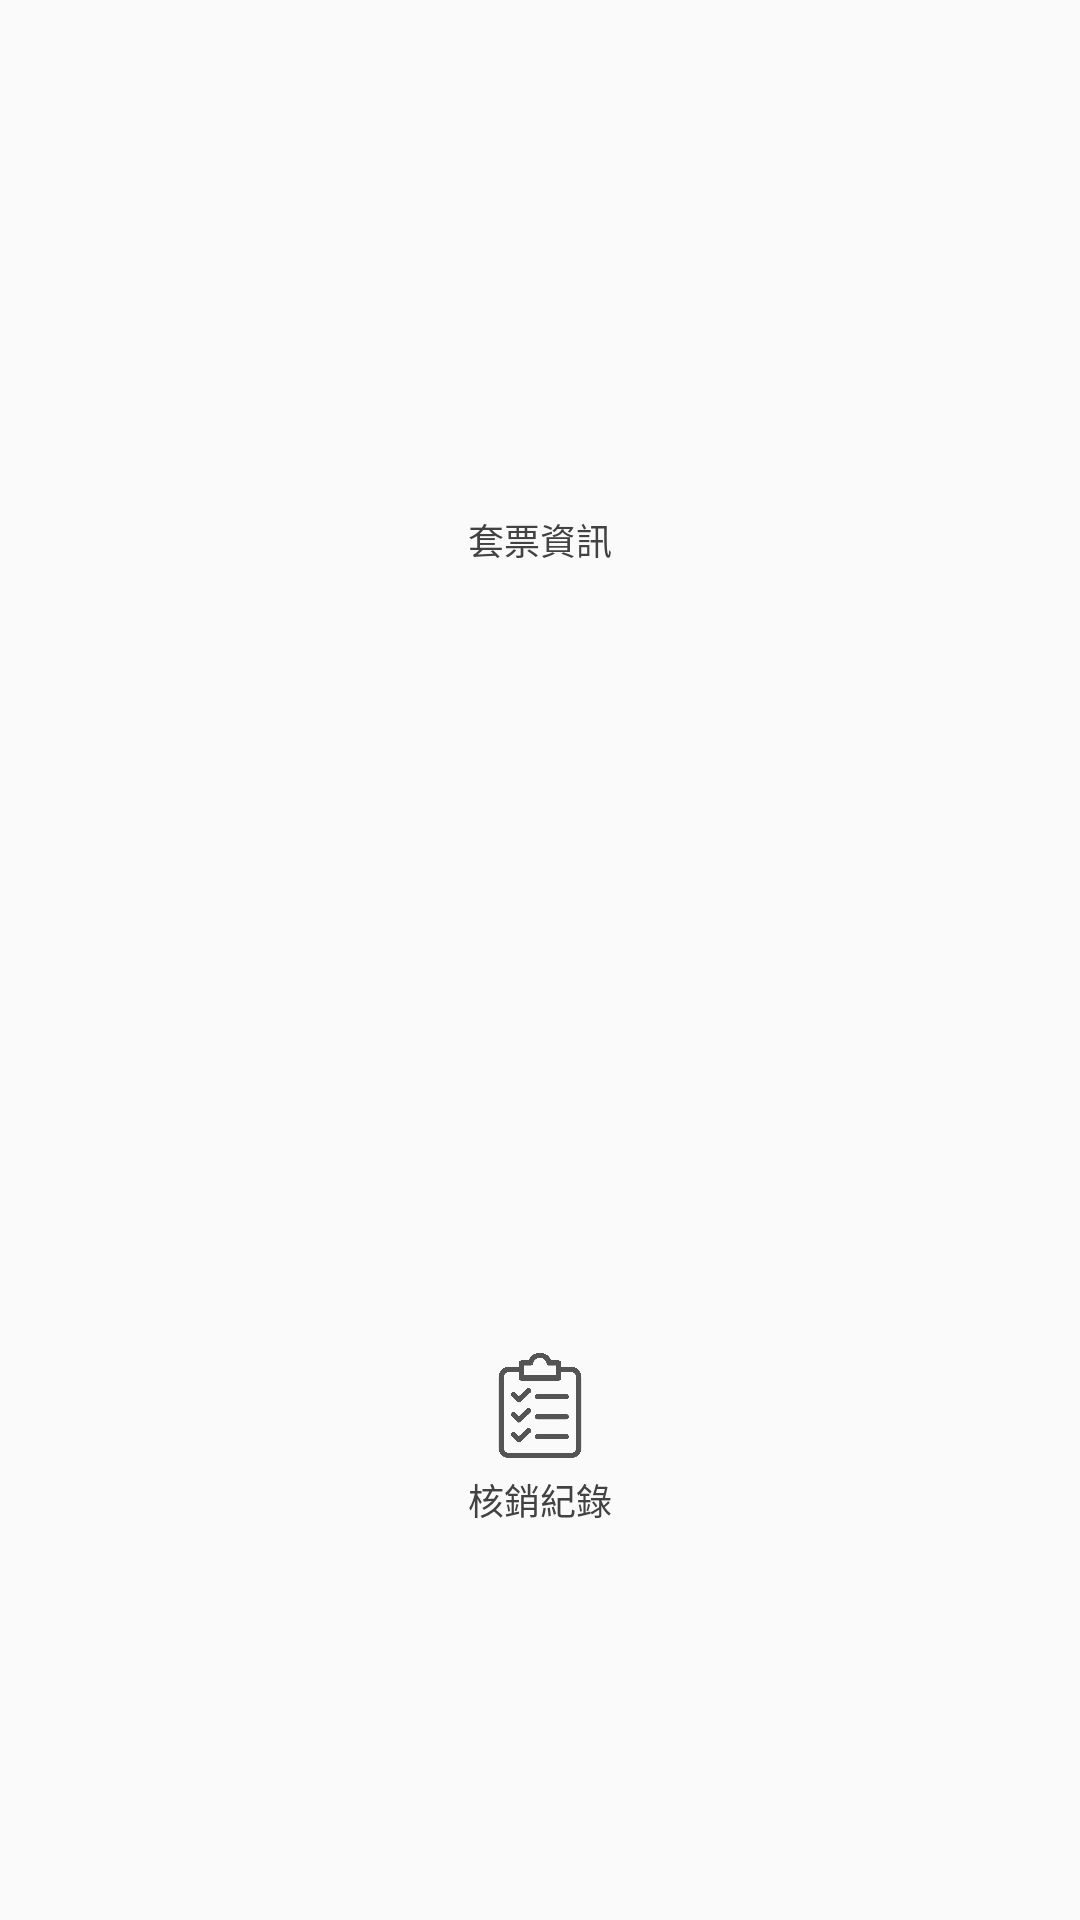

Here is an Android app screen rendered from its layout file. Give the layout XML and the strings, colors and styles it references.
<!-- AndroidManifest.xml: application theme AppThemeNo -->
<!-- res/layout/custom_tab.xml -->
<?xml version="1.0" encoding="utf-8"?>
<LinearLayout xmlns:android="http://schemas.android.com/apk/res/android"
    android:layout_width="match_parent"
    android:layout_height="match_parent"
    android:orientation="vertical">


    <LinearLayout
        android:id="@+id/ll"
        android:layout_width="match_parent"
        android:layout_height="0dp"
        android:layout_weight="1"
        android:gravity="center"
        android:orientation="vertical">

        <ImageView
            android:layout_width="match_parent"
            android:layout_height="35dp"
            android:src="@drawable/tickets_image" />

        <TextView
            android:id="@+id/text1"
            android:layout_width="match_parent"
            android:layout_height="wrap_content"
            android:layout_marginTop="5dp"
            android:gravity="center"
            android:text="套票資訊"
            android:textColor="@color/gray_3"
            android:textSize="12dp" />

    </LinearLayout>

    <LinearLayout
        android:id="@+id/ll2"
        android:layout_width="match_parent"
        android:layout_height="0dp"
        android:layout_weight="1"
        android:gravity="center"
        android:orientation="vertical">

        <ImageView
            android:layout_width="match_parent"
            android:layout_height="35dp"
            android:src="@drawable/writeoff_image" />

        <TextView
            android:id="@+id/text2"
            android:layout_width="match_parent"
            android:layout_height="wrap_content"
            android:layout_marginTop="5dp"
            android:gravity="center"
            android:text="核銷紀錄"
            android:textColor="@color/gray_3"
            android:textSize="12dp" />

    </LinearLayout>


</LinearLayout>
<!-- resources referenced by this layout -->
<resources>
  <color name="gray_3">#424242</color>
  <!-- drawable tickets_image (drawable) -->
  <selector xmlns:android="http://schemas.android.com/apk/res/android">
      
      
      <item android:state_selected="false" android:drawable="@drawable/tickets" />
      <item android:state_selected="true" android:drawable="@drawable/tickets_b" />
  </selector>
  <!-- drawable writeoff_image (drawable) -->
  <selector xmlns:android="http://schemas.android.com/apk/res/android">
      
      
      <item android:state_selected="false" android:drawable="@drawable/writeoff" />
      <item android:state_selected="true" android:drawable="@drawable/writeoff_b" />
  </selector>
  <style name="AppThemeNo" parent="Theme.AppCompat.Light.NoActionBar">
          <item name="colorPrimary">@color/orange</item>
          <item name="colorPrimaryVariant">@color/orange</item>
          <item name="colorOnPrimary">@color/black</item>
          <item name="colorSecondary">@color/red</item>
          <item name="colorSecondaryVariant">@color/light_blue</item>
          <item name="colorOnSecondary">@color/black</item>
      </style>
  <!-- drawable tickets: png bitmap (drawable, 2395 bytes) -->
  <!-- drawable writeoff: png bitmap (drawable, 1812 bytes) -->
  <!-- drawable writeoff_b: png bitmap (drawable, 1812 bytes) -->
  <color name="orange">#FF9807</color>
  <color name="black">#FF000000</color>
  <color name="red">#FF4D13</color>
</resources>
